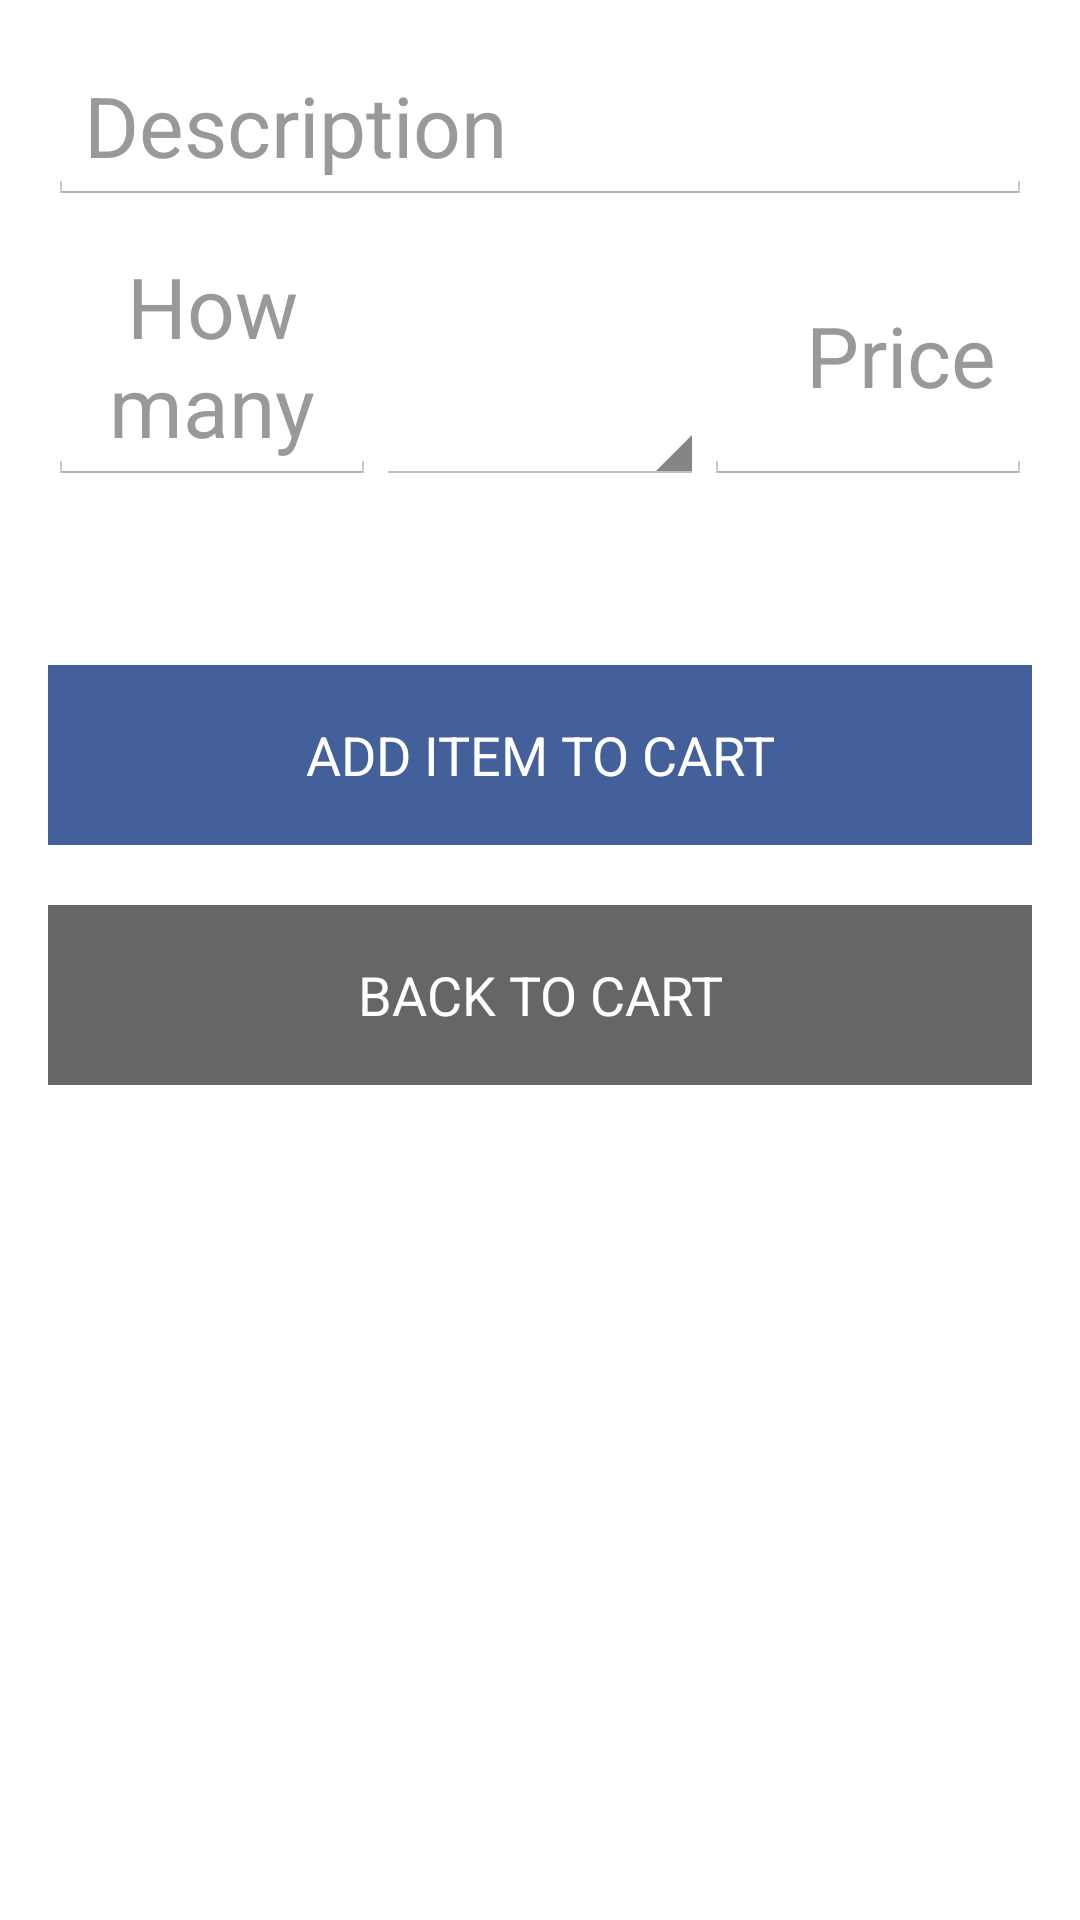

This screen was rendered from an Android layout file. Write that file and the resources it references.
<!-- AndroidManifest.xml: application theme AppTheme -->
<!-- res/layout/cart_item_new.xml -->
<ScrollView xmlns:android="http://schemas.android.com/apk/res/android"
    xmlns:rsb="http://schemas.android.com/apk/res-auto"
    xmlns:tools="http://schemas.android.com/tools"
    android:layout_width="fill_parent"
    android:layout_height="fill_parent">

    <LinearLayout
        android:layout_width="fill_parent"
        android:layout_height="fill_parent"
        android:orientation="vertical"
        android:padding="16dp">

        <EditText
            android:id="@+id/cart_item_description"
            android:layout_width="fill_parent"
            android:layout_height="wrap_content"
            android:layout_marginBottom="8dp"
            android:hint="Description"
            android:textColor="@color/font_primary"
            android:textColorHint="@color/font_secondary"

            android:textSize="28sp" />

        <LinearLayout
            android:layout_width="fill_parent"
            android:layout_height="wrap_content"
            android:orientation="horizontal"
            android:weightSum="3">

            <EditText
                android:id="@+id/cart_item_how_many"
                android:layout_width="fill_parent"
                android:layout_height="fill_parent"
                android:layout_weight="1"
                android:hint="How many"
                android:numeric="decimal"
                android:gravity="center"
                android:textColor="@color/font_primary"
                android:textColorHint="@color/font_secondary"
                android:textSize="28sp" />

            <Spinner
                android:id="@+id/cart_item_unit_type"
                android:layout_width="fill_parent"
                android:layout_height="fill_parent"
                android:layout_weight="1"
                android:textColor="@color/font_primary"
                android:textSize="28sp"></Spinner>

            <EditText
                android:id="@+id/cart_item_unit_price"
                android:layout_width="fill_parent"
                android:layout_height="fill_parent"
                android:layout_weight="1"
                android:hint="Price"
                android:gravity="center_vertical|end"
                android:numeric="decimal"
                android:textColor="@color/font_primary"
                android:textColorHint="@color/font_secondary"
                android:textSize="28sp" />

        </LinearLayout>

        <Button
            android:id="@+id/cart_item_button_save"
            android:layout_width="fill_parent"
            android:layout_height="@dimen/big_button_height"
            android:layout_marginTop="60dp"
            android:background="@drawable/big_button_primary"
            android:text="Add Item to cart"
            android:textAllCaps="true"
            android:textColor="@android:color/white" />

        <Button
            android:id="@+id/cart_item_button_cancel"
            android:layout_width="fill_parent"
            android:layout_height="@dimen/big_button_height"
            android:layout_marginTop="20dp"
            android:background="@drawable/big_button_secondary"
            android:text="Back to cart"
            android:textAllCaps="true"
            android:textColor="@android:color/white" />
    </LinearLayout>
</ScrollView>
<!-- resources referenced by this layout -->
<resources>
  <color name="font_primary">#666666</color>
  <color name="font_secondary">#999999</color>
  <dimen name="big_button_height">60dp</dimen>
  <!-- drawable big_button_primary (drawable) -->
  <?xml version="1.0" encoding="utf-8"?>
  <selector xmlns:android="http://schemas.android.com/apk/res/android">
      <item android:drawable="@color/pressed_background"
          android:state_pressed="true" />
      <item android:drawable="@color/primary_background"
          android:state_focused="true" />
      <item android:drawable="@color/primary_background" />
  </selector>
  <!-- drawable big_button_secondary (drawable) -->
  <?xml version="1.0" encoding="utf-8"?>
  <selector xmlns:android="http://schemas.android.com/apk/res/android">
      <item android:drawable="@color/font_secondary"
          android:state_pressed="true" />
      <item android:drawable="@color/font_primary"
          android:state_focused="true" />
      <item android:drawable="@color/font_primary" />
  </selector>
  <style name="AppTheme" parent="android:Theme.Holo.Light.DarkActionBar">
          
  
          <item name="android:actionBarStyle">@style/AppActionBarStyle</item>
      </style>
  <color name="pressed_background">#ff5c89da</color>
  <color name="primary_background">#ff43609a</color>
  <style name="AppActionBarStyle" parent="android:Widget.Holo.Light.ActionBar.Solid.Inverse">
          <item name="android:background">@color/primary_background</item>
      </style>
</resources>
